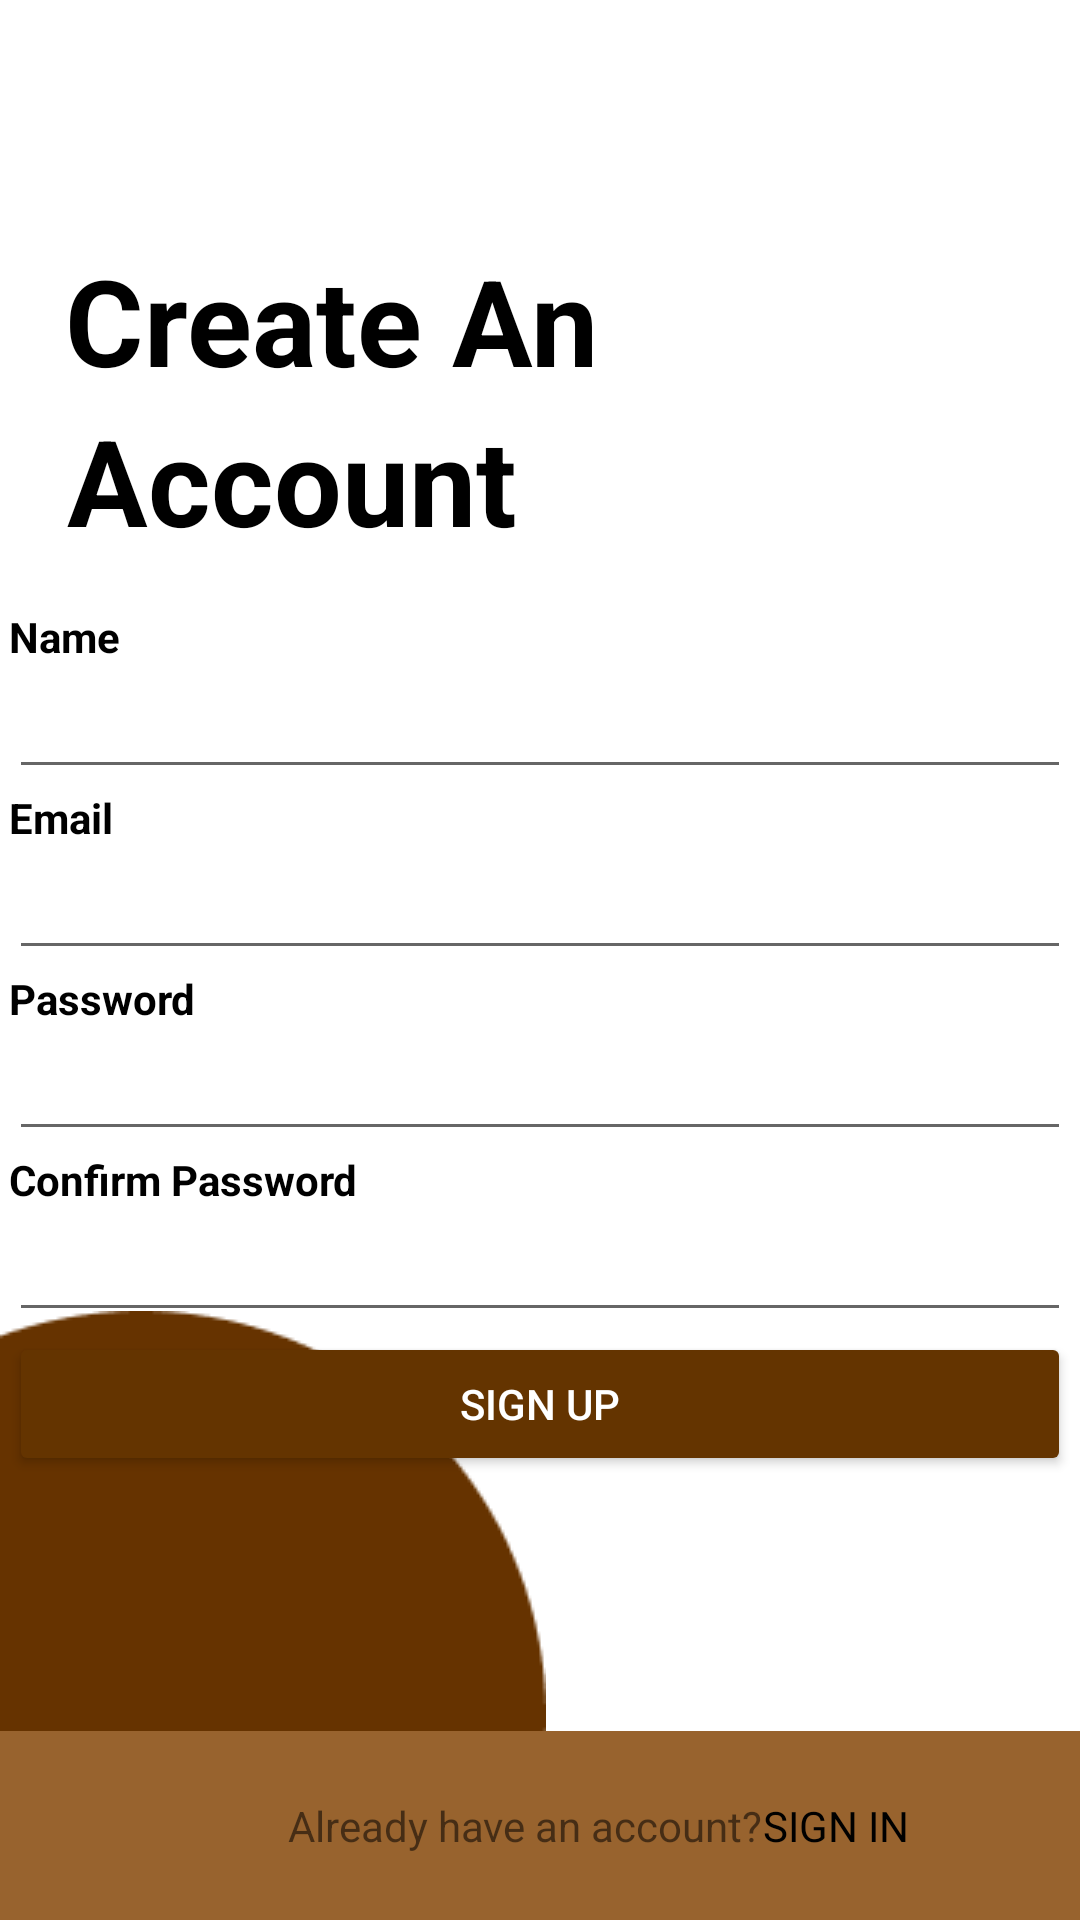

Layout XML and referenced resources for this Android screen:
<!-- AndroidManifest.xml: application theme Theme.Hewanku -->
<!-- res/layout/activity_sign_up.xml -->
<?xml version="1.0" encoding="utf-8"?>
<androidx.constraintlayout.widget.ConstraintLayout xmlns:android="http://schemas.android.com/apk/res/android"
    xmlns:app="http://schemas.android.com/apk/res-auto"
    xmlns:tools="http://schemas.android.com/tools"
    android:layout_width="match_parent"
    android:layout_height="match_parent"
    android:orientation="vertical">

    <ImageView
        android:layout_width="wrap_content"
        android:layout_height="wrap_content"
        android:src="@drawable/ellipse_5"
        app:layout_constraintBottom_toBottomOf="parent"
        app:layout_constraintEnd_toEndOf="parent"
        app:layout_constraintHorizontal_bias="0.0"
        app:layout_constraintStart_toStartOf="parent" />

    <TextView
        android:id="@+id/textView8"
        android:layout_width="wrap_content"
        android:layout_height="wrap_content"
        android:layout_marginTop="80dp"
        android:text="@string/create"
        android:textColor="@color/black"
        android:textSize="40sp"
        android:textStyle="bold"
        app:layout_constraintEnd_toEndOf="parent"
        app:layout_constraintHorizontal_bias="0.119"
        app:layout_constraintStart_toStartOf="parent"
        app:layout_constraintTop_toTopOf="parent" />

    <EditText
        android:id="@+id/edt_name"
        android:layout_width="354dp"
        android:layout_height="wrap_content"
        android:inputType="textPersonName"
        android:lines="1"
        app:layout_constraintEnd_toEndOf="parent"
        app:layout_constraintHorizontal_bias="0.491"
        app:layout_constraintStart_toStartOf="parent"
        app:layout_constraintTop_toBottomOf="@+id/textView9" />

    <TextView
        android:id="@+id/textView10"
        android:layout_width="354dp"
        android:layout_height="wrap_content"
        android:text="@string/email"
        android:textColor="@color/black"
        android:textStyle="bold"
        app:layout_constraintEnd_toEndOf="parent"
        app:layout_constraintHorizontal_bias="0.491"
        app:layout_constraintStart_toStartOf="parent"
        app:layout_constraintTop_toBottomOf="@+id/edt_name" />

    <EditText
        android:id="@+id/edt_email_signup"
        android:layout_width="354dp"
        android:layout_height="wrap_content"
        android:inputType="textEmailAddress"
        android:lines="1"
        app:layout_constraintEnd_toEndOf="parent"
        app:layout_constraintHorizontal_bias="0.491"
        app:layout_constraintStart_toStartOf="parent"
        app:layout_constraintTop_toBottomOf="@+id/textView10" />

    <TextView
        android:id="@+id/textView11"
        android:layout_width="354dp"
        android:layout_height="wrap_content"
        android:text="@string/password"
        android:textColor="@color/black"
        android:textStyle="bold"
        app:layout_constraintEnd_toEndOf="parent"
        app:layout_constraintHorizontal_bias="0.491"
        app:layout_constraintStart_toStartOf="parent"
        app:layout_constraintTop_toBottomOf="@+id/edt_email_signup" />

    <EditText
        android:id="@+id/edt_password_signup"
        android:layout_width="354dp"
        android:layout_height="wrap_content"
        android:inputType="textVisiblePassword"
        android:lines="1"
        app:layout_constraintEnd_toEndOf="parent"
        app:layout_constraintHorizontal_bias="0.491"
        app:layout_constraintStart_toStartOf="parent"
        app:layout_constraintTop_toBottomOf="@+id/textView11" />

    <TextView
        android:id="@+id/textView12"
        android:layout_width="354dp"
        android:layout_height="wrap_content"
        android:text="@string/confirmPass"
        android:textColor="@color/black"
        android:textStyle="bold"
        app:layout_constraintEnd_toEndOf="parent"
        app:layout_constraintHorizontal_bias="0.491"
        app:layout_constraintStart_toStartOf="parent"
        app:layout_constraintTop_toBottomOf="@+id/edt_password_signup" />

    <EditText
        android:id="@+id/edt_confirm_password_signup"
        android:layout_width="354dp"
        android:layout_height="wrap_content"
        android:inputType="textVisiblePassword"
        android:lines="1"
        app:layout_constraintEnd_toEndOf="parent"
        app:layout_constraintHorizontal_bias="0.491"
        app:layout_constraintStart_toStartOf="parent"
        app:layout_constraintTop_toBottomOf="@+id/textView12" />

    <TextView
        android:id="@+id/textView13"
        android:layout_width="wrap_content"
        android:layout_height="wrap_content"
        android:text="@string/Account"
        android:textColor="@color/black"
        android:textSize="40sp"
        android:textStyle="bold"
        app:layout_constraintEnd_toEndOf="parent"
        app:layout_constraintHorizontal_bias="0.107"
        app:layout_constraintStart_toStartOf="parent"
        app:layout_constraintTop_toBottomOf="@+id/textView8" />

    <TextView
        android:id="@+id/textView9"
        android:layout_width="354dp"
        android:layout_height="wrap_content"
        android:layout_marginTop="16dp"
        android:text="@string/name"
        android:textColor="@color/black"
        android:textStyle="bold"
        app:layout_constraintEnd_toEndOf="parent"
        app:layout_constraintHorizontal_bias="0.491"
        app:layout_constraintStart_toStartOf="parent"
        app:layout_constraintTop_toBottomOf="@+id/textView13" />

    <Button
        android:id="@+id/btn_signUp"
        android:layout_width="354dp"
        android:layout_height="wrap_content"
        android:backgroundTint="#643400"
        android:text="@string/signup"
        android:textColor="@color/white"
        app:layout_constraintEnd_toEndOf="parent"
        app:layout_constraintHorizontal_bias="0.491"
        app:layout_constraintStart_toStartOf="parent"
        app:layout_constraintTop_toBottomOf="@+id/edt_confirm_password_signup" />

    <androidx.constraintlayout.widget.ConstraintLayout
        android:layout_width="match_parent"
        android:layout_height="63dp"
        android:background="@color/teal_200"
        app:layout_constraintBottom_toBottomOf="parent"
        app:layout_constraintEnd_toEndOf="parent"
        app:layout_constraintStart_toStartOf="parent">

        <TextView
            android:id="@+id/textView7"
            android:layout_width="wrap_content"
            android:layout_height="wrap_content"
            android:layout_marginStart="96dp"
            android:text="@string/already"
            android:textAlignment="center"
            app:layout_constraintBottom_toBottomOf="parent"
            app:layout_constraintStart_toStartOf="parent"
            app:layout_constraintTop_toTopOf="parent" />

        <TextView
            android:id="@+id/txt_signIn"
            android:layout_width="wrap_content"
            android:layout_height="wrap_content"
            android:text="@string/signInCaps"
            android:textColor="@color/black"
            app:layout_constraintBottom_toBottomOf="parent"
            app:layout_constraintEnd_toEndOf="parent"
            app:layout_constraintHorizontal_bias="0.0"
            app:layout_constraintStart_toEndOf="@+id/textView7"
            app:layout_constraintTop_toTopOf="parent" />

    </androidx.constraintlayout.widget.ConstraintLayout>

</androidx.constraintlayout.widget.ConstraintLayout>
<!-- resources referenced by this layout -->
<resources>
  <color name="black">#FF000000</color>
  <color name="teal_200">#98632E</color>
  <color name="white">#FFFFFFFF</color>
  <!-- drawable ellipse_5: png bitmap (drawable, 2007 bytes) -->
  <string name="Account">Account</string>
  <string name="already">Already have an account? </string>
  <string name="confirmPass">Confirm Password</string>
  <string name="create">Create An</string>
  <string name="email">Email</string>
  <string name="name">Name</string>
  <string name="password">Password</string>
  <string name="signInCaps">SIGN IN</string>
  <string name="signup">Sign up</string>
  <style name="Theme.Hewanku" parent="Theme.MaterialComponents.Light.NoActionBar">
          
          <item name="colorPrimary">@color/purple_500</item>
          <item name="colorPrimaryDark">@color/purple_700</item>
          <item name="colorAccent">@color/teal_200</item>
          
      </style>
  <color name="purple_500">#F3A953</color>
  <color name="purple_700">#663300</color>
</resources>
